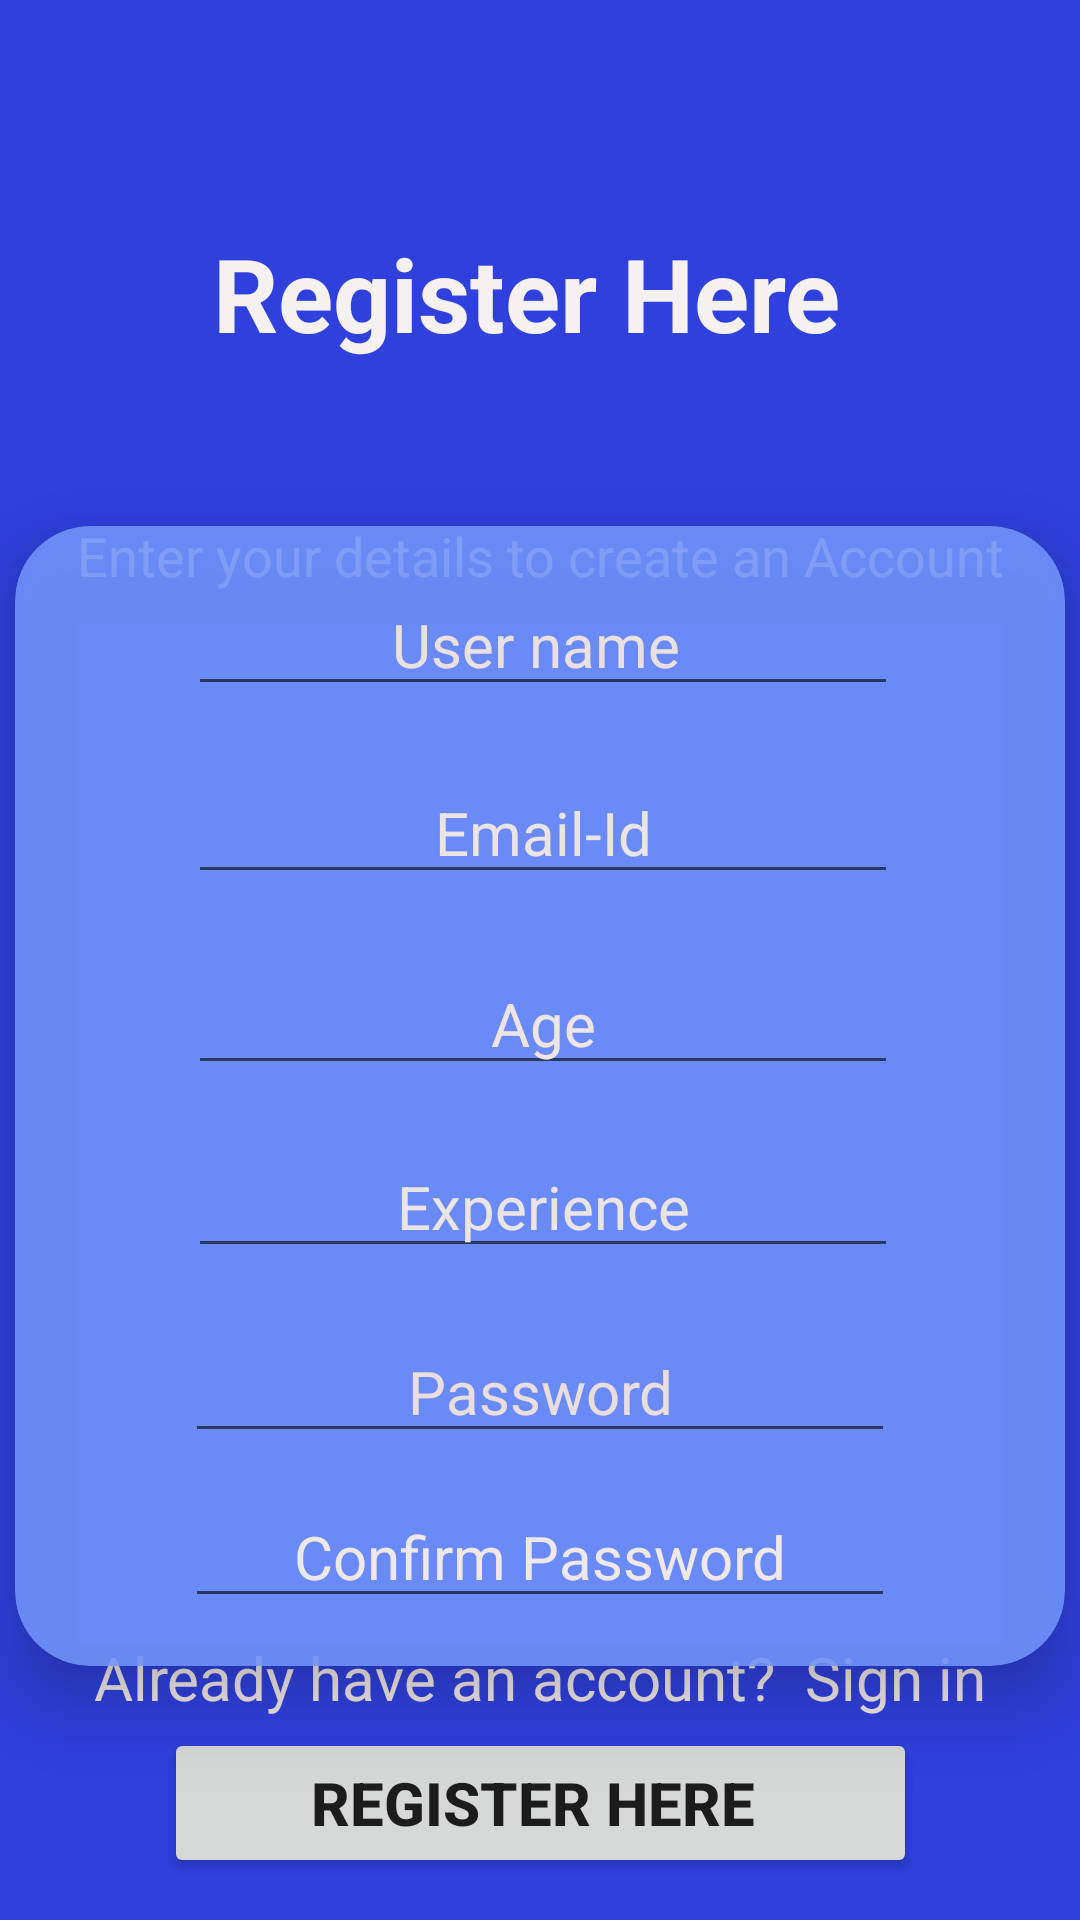

Here is an Android app screen rendered from its layout file. Give the layout XML and the strings, colors and styles it references.
<!-- AndroidManifest.xml: application theme Theme.Job_Portal_App -->
<!-- res/layout/activity_registration.xml -->
<?xml version="1.0" encoding="utf-8"?>
<layout xmlns:android="http://schemas.android.com/apk/res/android"
    xmlns:app="http://schemas.android.com/apk/res-auto"
    xmlns:tools="http://schemas.android.com/tools">

    <data>

    </data>

    <androidx.constraintlayout.widget.ConstraintLayout
        android:layout_width="match_parent"
        android:layout_height="match_parent"
        android:background="@color/layout_background"
        tools:context=".ActivityRegistration">

        <TextView
            android:id="@+id/txt_register"
            android:layout_width="wrap_content"
            android:layout_height="wrap_content"
            android:text="Register Here "
            android:textColor="#F6F1F1"
            android:textSize="34sp"
            android:textStyle="bold"
            app:layout_constraintBottom_toBottomOf="parent"
            app:layout_constraintEnd_toEndOf="parent"
            app:layout_constraintHorizontal_bias="0.498"
            app:layout_constraintStart_toStartOf="parent"
            app:layout_constraintTop_toTopOf="parent"
            app:layout_constraintVertical_bias="0.126" />

        <androidx.cardview.widget.CardView
            android:layout_width="350dp"
            android:layout_height="380dp"
            app:cardBackgroundColor="@color/card_background"
            app:cardCornerRadius="25dp"
            app:cardElevation="15dp"
            app:cardMaxElevation="15dp"
            app:layout_constraintBottom_toBottomOf="parent"
            app:layout_constraintEnd_toEndOf="parent"
            app:layout_constraintHorizontal_bias="0.495"
            app:layout_constraintStart_toStartOf="parent"
            app:layout_constraintTop_toTopOf="parent"
            app:layout_constraintVertical_bias="0.674">

            <androidx.constraintlayout.widget.ConstraintLayout
                android:layout_width="match_parent"
                android:layout_height="match_parent">

                <EditText
                    android:id="@+id/edt_user"
                    android:layout_width="wrap_content"
                    android:layout_height="wrap_content"
                    android:ems="10"
                    android:hint="User name "
                    android:inputType="textPersonName"
                    android:textAlignment="center"
                    android:textColorHint="#EAE0E0"
                    android:textSize="20sp"
                    app:layout_constraintBottom_toBottomOf="parent"
                    app:layout_constraintEnd_toEndOf="parent"
                    app:layout_constraintHorizontal_bias="0.508"
                    app:layout_constraintStart_toStartOf="parent"
                    app:layout_constraintTop_toTopOf="parent"
                    app:layout_constraintVertical_bias="0.048" />

                <EditText
                    android:id="@+id/edt_mail"
                    android:layout_width="wrap_content"
                    android:layout_height="wrap_content"
                    android:ems="10"
                    android:hint="Email-Id"
                    android:inputType="textEmailAddress"
                    android:textAlignment="center"
                    android:textColorHint="#EAE4E4"
                    android:textSize="20sp"
                    app:layout_constraintBottom_toBottomOf="parent"
                    app:layout_constraintEnd_toEndOf="parent"
                    app:layout_constraintHorizontal_bias="0.508"
                    app:layout_constraintStart_toStartOf="parent"
                    app:layout_constraintTop_toTopOf="parent"
                    app:layout_constraintVertical_bias="0.234" />

                <EditText
                    android:id="@+id/edt_age"
                    android:layout_width="wrap_content"
                    android:layout_height="wrap_content"
                    android:ems="10"
                    android:hint="Age"
                    android:inputType="textPersonName"
                    android:textAlignment="center"
                    android:textColorHint="#EDE4E4"
                    android:textSize="20sp"
                    app:layout_constraintBottom_toBottomOf="parent"
                    app:layout_constraintEnd_toEndOf="parent"
                    app:layout_constraintHorizontal_bias="0.508"
                    app:layout_constraintStart_toStartOf="parent"
                    app:layout_constraintTop_toTopOf="parent"
                    app:layout_constraintVertical_bias="0.424" />

                <EditText
                    android:id="@+id/edt_experience"
                    android:layout_width="wrap_content"
                    android:layout_height="wrap_content"
                    android:ems="10"
                    android:hint="Experience"
                    android:inputType="textPersonName"
                    android:textAlignment="center"
                    android:textColor="#E4DBDB"
                    android:textColorHint="#EAE4E4"
                    android:textSize="20sp"
                    app:layout_constraintBottom_toBottomOf="parent"
                    app:layout_constraintEnd_toEndOf="parent"
                    app:layout_constraintHorizontal_bias="0.508"
                    app:layout_constraintStart_toStartOf="parent"
                    app:layout_constraintTop_toTopOf="parent"
                    app:layout_constraintVertical_bias="0.605" />

                <EditText
                    android:id="@+id/edt_password"
                    android:layout_width="wrap_content"
                    android:layout_height="wrap_content"
                    android:ems="10"
                    android:hint="Password"
                    android:inputType="numberPassword"
                    android:textAlignment="center"
                    android:textColor="#EAEAEA"
                    android:textColorHint="#EADDDD"
                    android:textSize="20sp"
                    app:layout_constraintBottom_toBottomOf="parent"
                    app:layout_constraintEnd_toEndOf="parent"
                    app:layout_constraintStart_toStartOf="parent"
                    app:layout_constraintTop_toTopOf="parent"
                    app:layout_constraintVertical_bias="0.789" />

                <EditText
                    android:id="@+id/edt_confirm_password"
                    android:layout_width="wrap_content"
                    android:layout_height="wrap_content"
                    android:ems="10"
                    android:hint="Confirm Password"
                    android:inputType="numberPassword"
                    android:textAlignment="center"
                    android:textColorHint="#EFE8E8"
                    android:textSize="20sp"
                    app:layout_constraintBottom_toBottomOf="parent"
                    app:layout_constraintEnd_toEndOf="parent"
                    app:layout_constraintStart_toStartOf="parent"
                    app:layout_constraintTop_toTopOf="parent"
                    app:layout_constraintVertical_bias="0.952" />
            </androidx.constraintlayout.widget.ConstraintLayout>
        </androidx.cardview.widget.CardView>

        <TextView
            android:id="@+id/textView3"
            android:layout_width="wrap_content"
            android:layout_height="wrap_content"
            android:text="Enter your details to create an Account"
            android:textColor="#F1EAEA"
            android:textSize="18sp"
            app:layout_constraintBottom_toBottomOf="parent"
            app:layout_constraintEnd_toEndOf="parent"
            app:layout_constraintStart_toStartOf="parent"
            app:layout_constraintTop_toTopOf="parent"
            app:layout_constraintVertical_bias="0.281" />

        <Button
            android:id="@+id/btn_register"
            android:layout_width="251dp"
            android:layout_height="50dp"
            android:text="Register here "
            android:textSize="20sp"
            android:textStyle="bold"
            app:layout_constraintBottom_toBottomOf="parent"
            app:layout_constraintEnd_toEndOf="parent"
            app:layout_constraintStart_toStartOf="parent"
            app:layout_constraintTop_toTopOf="parent"
            app:layout_constraintVertical_bias="0.976" />

        <TextView
            android:id="@+id/txt_next_sign_in"
            android:layout_width="wrap_content"
            android:layout_height="wrap_content"
            android:text="Already have an account?  Sign in"
            android:textColor="#EFE6E6"
            android:textSize="20sp"
            app:layout_constraintBottom_toBottomOf="parent"
            app:layout_constraintEnd_toEndOf="parent"
            app:layout_constraintStart_toStartOf="parent"
            app:layout_constraintTop_toTopOf="parent"
            app:layout_constraintVertical_bias="0.89" />
    </androidx.constraintlayout.widget.ConstraintLayout>
</layout>
<!-- resources referenced by this layout -->
<resources>
  <color name="card_background">#DD7395FC</color>
  <color name="layout_background">#E91C2FDA</color>
  <style name="Theme.Job_Portal_App" parent="Theme.MaterialComponents.DayNight.NoActionBar">
          
          <item name="colorPrimary">@color/purple_500</item>
          <item name="colorPrimaryVariant">@color/layout_background</item>
          <item name="colorOnPrimary">@color/white</item>
          
          <item name="colorSecondary">@color/teal_200</item>
          <item name="colorSecondaryVariant">@color/teal_700</item>
          <item name="colorOnSecondary">@color/black</item>
          
          <item name="android:statusBarColor">?attr/colorPrimaryVariant</item>
          
      </style>
  <color name="purple_500">#FF6200EE</color>
  <color name="white">#FFFFFFFF</color>
  <color name="teal_200">#FF03DAC5</color>
  <color name="teal_700">#FF018786</color>
  <color name="black">#FF000000</color>
</resources>
